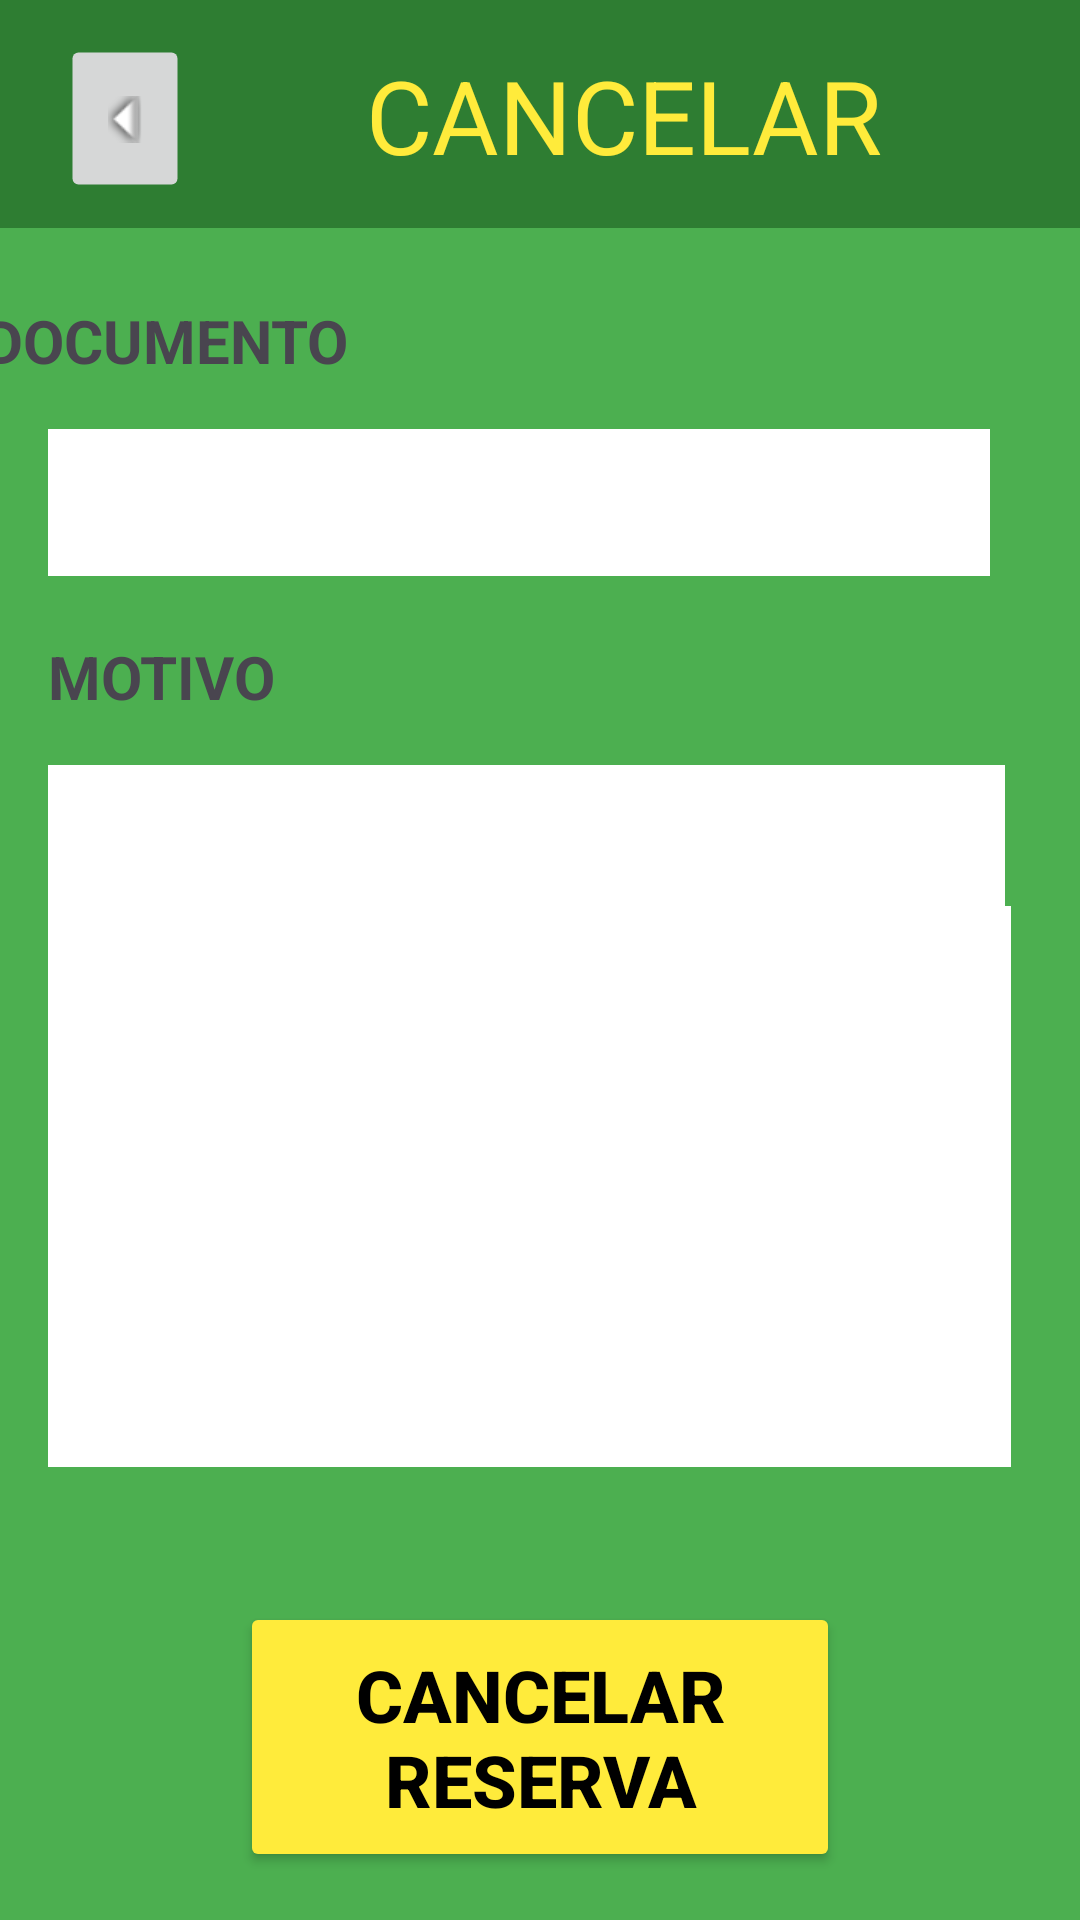

Layout XML and referenced resources for this Android screen:
<!-- AndroidManifest.xml: application theme Theme.FUTGOL -->
<!-- res/layout/activity_cancelar.xml -->
<?xml version="1.0" encoding="utf-8"?>
<androidx.constraintlayout.widget.ConstraintLayout xmlns:android="http://schemas.android.com/apk/res/android"
    xmlns:app="http://schemas.android.com/apk/res-auto"
    xmlns:tools="http://schemas.android.com/tools"
    android:layout_width="match_parent"
    android:layout_height="match_parent"
    android:background="@color/green_500"
    tools:context=".Cancelar">

    <Button
        android:id="@+id/verhorarios2"
        android:layout_width="200dp"
        android:layout_height="90dp"
        android:layout_marginBottom="16dp"
        android:backgroundTint="@color/yellow_500"
        android:onClick="cancelarReserva"
        android:text="CANCELAR RESERVA"
        android:textColor="@color/black"
        android:textSize="24sp"
        android:textStyle="bold"
        app:layout_constraintBottom_toBottomOf="parent"
        app:layout_constraintEnd_toEndOf="parent"
        app:layout_constraintStart_toStartOf="parent" />

    <TextView
        android:id="@+id/textView8"
        android:layout_width="wrap_content"
        android:layout_height="wrap_content"
        android:layout_marginTop="24dp"
        android:layout_marginEnd="244dp"
        android:hint="@string/fnumdocumento"
        android:text="@string/fnumdocumento"
        android:textIsSelectable="false"
        android:textSize="20sp"
        android:textStyle="bold"
        app:layout_constraintEnd_toEndOf="parent"
        app:layout_constraintTop_toBottomOf="@+id/toolbar5" />

    <TextView
        android:id="@+id/textView9"
        android:layout_width="wrap_content"
        android:layout_height="wrap_content"
        android:layout_marginStart="16dp"
        android:layout_marginTop="20dp"
        android:hint="@string/fmotivo"
        android:text="@string/fmotivo"
        android:textIsSelectable="false"
        android:textSize="20sp"
        android:textStyle="bold"
        app:layout_constraintStart_toStartOf="parent"
        app:layout_constraintTop_toBottomOf="@+id/fcuenta2" />

    <EditText
        android:id="@+id/fcuenta2"
        android:layout_width="314dp"
        android:layout_height="49dp"
        android:layout_marginStart="16dp"
        android:layout_marginTop="16dp"
        android:background="@color/white"
        android:ems="10"
        android:inputType="text"
        app:layout_constraintStart_toStartOf="parent"
        app:layout_constraintTop_toBottomOf="@+id/textView8" />

    <androidx.appcompat.widget.Toolbar
        android:id="@+id/toolbar5"
        android:layout_width="410dp"
        android:layout_height="76dp"
        android:background="@color/green_800"
        android:minHeight="?attr/actionBarSize"
        android:theme="?attr/actionBarTheme"
        app:layout_constraintEnd_toEndOf="parent"
        app:layout_constraintHorizontal_bias="0.0"
        app:layout_constraintStart_toStartOf="parent"
        app:layout_constraintTop_toTopOf="parent" />

    <ImageButton
        android:id="@+id/imageButton5"
        android:layout_width="52dp"
        android:layout_height="47dp"
        android:layout_marginTop="16dp"
        android:onClick="volver"
        android:rotation="90"
        app:layout_constraintEnd_toEndOf="parent"
        app:layout_constraintHorizontal_bias="0.051"
        app:layout_constraintStart_toStartOf="@+id/toolbar5"
        app:layout_constraintTop_toTopOf="parent"
        app:srcCompat="@android:drawable/arrow_down_float" />

    <TextView
        android:id="@+id/toolbartext4"
        android:layout_width="wrap_content"
        android:layout_height="wrap_content"
        android:layout_marginEnd="116dp"
        android:hint="@string/tbcancelar"
        android:text="@string/tbcancelar"
        android:textColor="@color/yellow_500"
        android:textSize="34sp"
        app:layout_constraintBottom_toBottomOf="@+id/toolbar5"
        app:layout_constraintEnd_toEndOf="@+id/toolbar5"
        app:layout_constraintTop_toTopOf="@+id/toolbar5"
        app:layout_constraintVertical_bias="0.516" />

    <Spinner
        android:id="@+id/spinner2"
        android:layout_width="319dp"
        android:layout_height="52dp"
        android:layout_marginStart="16dp"
        android:layout_marginTop="16dp"
        android:background="@color/white"
        app:layout_constraintStart_toStartOf="parent"
        app:layout_constraintTop_toBottomOf="@+id/textView9" />

    <EditText
        android:id="@+id/editTextTextMultiLine"
        android:layout_width="321dp"
        android:layout_height="187dp"
        android:layout_marginStart="16dp"
        android:layout_marginBottom="156dp"
        android:background="@color/white"
        android:ems="10"
        android:enabled="false"
        android:gravity="start|top"
        android:inputType="textMultiLine"
        app:layout_constraintBottom_toBottomOf="parent"
        app:layout_constraintStart_toStartOf="parent"
        app:layout_constraintTop_toBottomOf="@+id/spinner2" />

</androidx.constraintlayout.widget.ConstraintLayout>
<!-- resources referenced by this layout -->
<resources>
  <color name="black">#FF000000</color>
  <color name="green_500">#4CAF50</color>
  <color name="green_800">#2E7D32</color>
  <color name="white">#FFFFFFFF</color>
  <color name="yellow_500">#FFEB3B</color>
  <string name="fmotivo">MOTIVO</string>
  <string name="fnumdocumento">N° DOCUMENTO</string>
  <string name="tbcancelar">CANCELAR</string>
  <style name="Theme.FUTGOL" parent="Base.Theme.FUTGOL" />
  <style name="Base.Theme.FUTGOL" parent="Theme.Material3.DayNight.NoActionBar">
          
          
      </style>
</resources>
